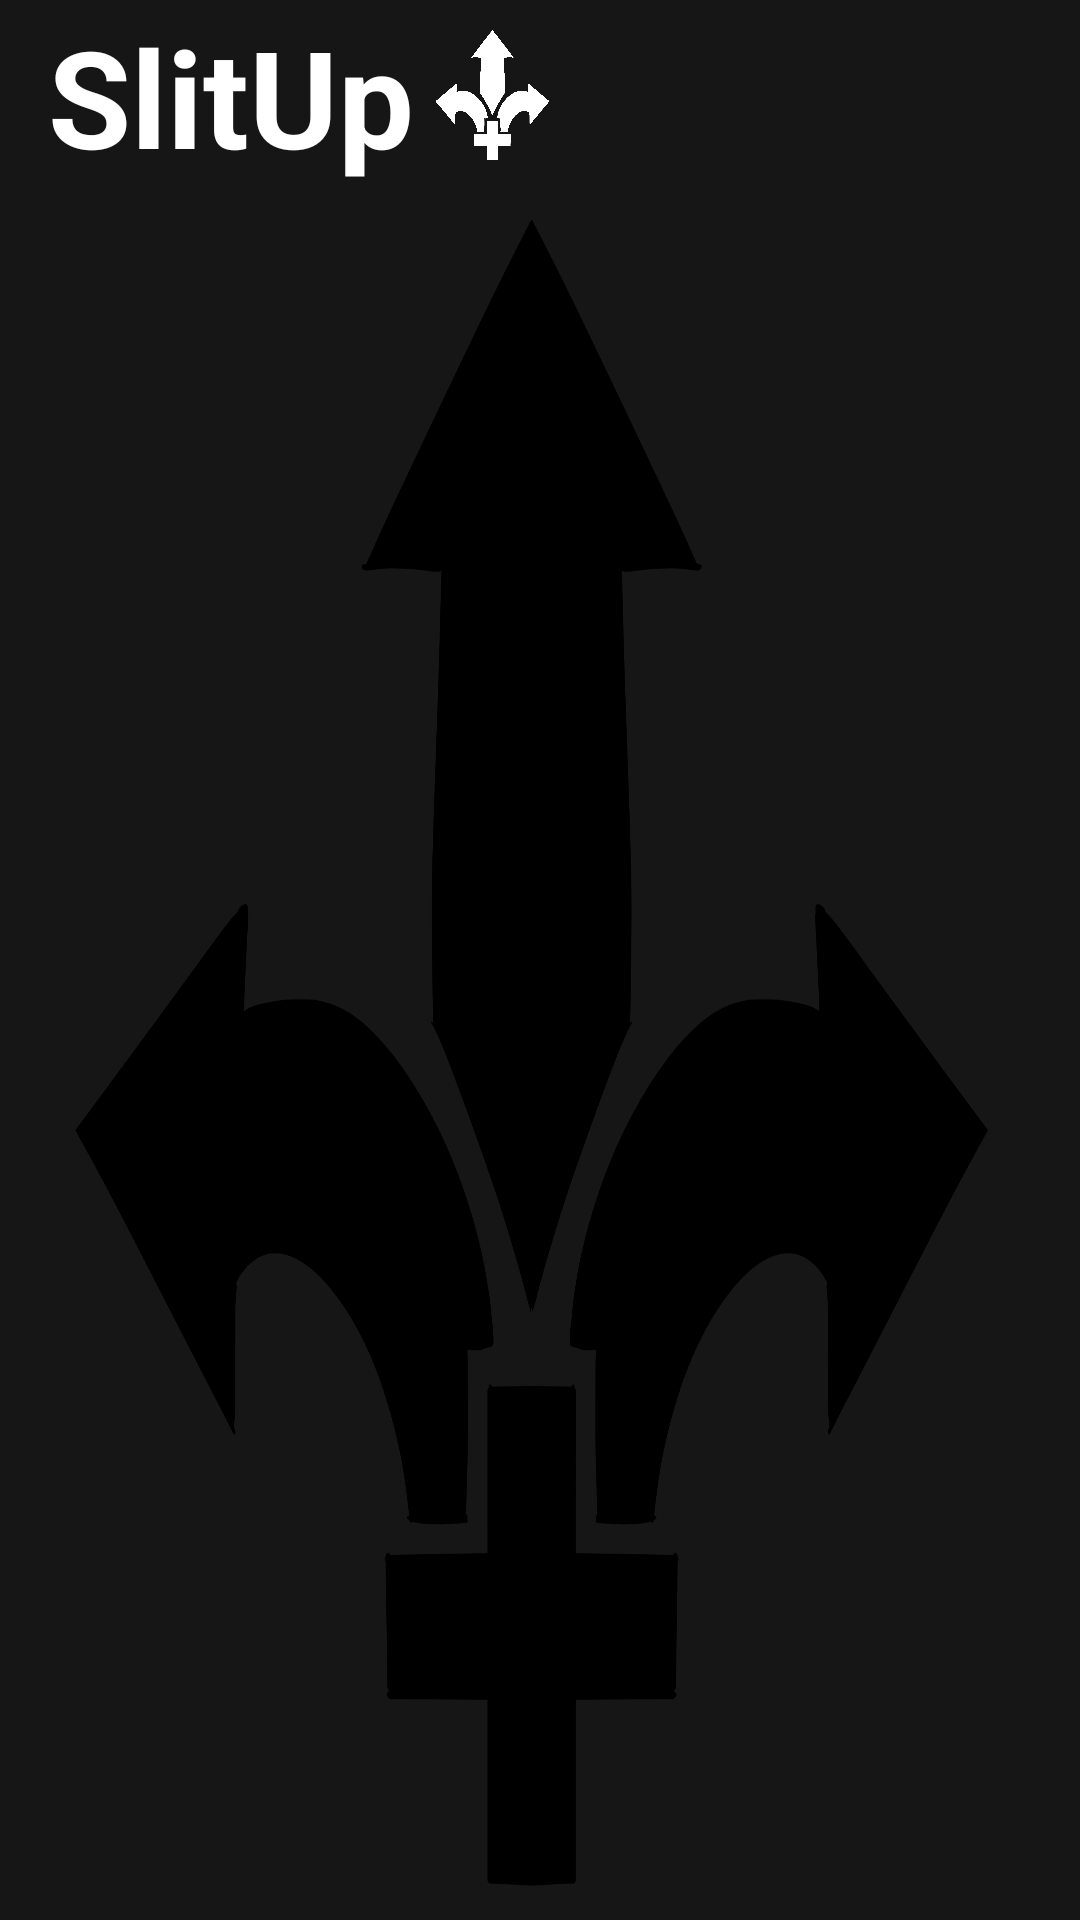

Produce the Android XML layout that renders to this screen, including the resource entries it uses.
<!-- AndroidManifest.xml: application theme Theme.SplitUp -->
<!-- res/layout/activity_transacciones.xml -->
<?xml version="1.0" encoding="utf-8"?>
<LinearLayout xmlns:android="http://schemas.android.com/apk/res/android"
    android:layout_width="match_parent"
    android:layout_height="match_parent"
    android:orientation="vertical"
    android:background="@color/fondo">

    <androidx.appcompat.widget.Toolbar
        android:id="@+id/miToolbar"
        android:layout_width="match_parent"
        android:layout_height="wrap_content"
        android:elevation="4dp"
        android:theme="@style/ThemeOverlay.AppCompat.ActionBar"
        android:popupTheme="@style/ThemeOverlay.AppCompat.Light">

        <TextView
            android:id="@+id/Logo"
            android:layout_width="wrap_content"
            android:layout_height="wrap_content"
            android:layout_marginStart="10dp"
            android:text="SlitUp"
            android:textColor="@color/white"
            android:textSize="45sp"
            android:textStyle="bold"/>

        <ImageView
            android:layout_width="45dp"
            android:layout_height="45dp"
            android:src="@drawable/splitup_logo_white"
            android:layout_marginStart="10dp"/>

    </androidx.appcompat.widget.Toolbar>

    <LinearLayout
        android:layout_width="wrap_content"
        android:layout_height="wrap_content"
        android:layout_weight="1"
        android:background="@drawable/fondo_con_logo">

        <ListView
            android:id="@+id/listViewTransacciones"
            android:layout_width="match_parent"
            android:layout_height="match_parent"
            android:layout_marginStart="20dp"
            android:layout_marginEnd="20dp"
            android:layout_weight="1"
            android:divider="@android:color/transparent"
            android:dividerHeight="5dp"/>

    </LinearLayout>

</LinearLayout>
<!-- resources referenced by this layout -->
<resources>
  <color name="fondo">#161616</color>
  <color name="white">#FFFFFFFF</color>
  <!-- drawable fondo_con_logo (drawable) -->
  <?xml version="1.0" encoding="utf-8"?>
  <layer-list xmlns:android="http://schemas.android.com/apk/res/android">
      <item android:drawable="@color/fondo"/>
      <item android:drawable="@drawable/splitup_logo_black"/>
  </layer-list>
  <!-- drawable splitup_logo_white: png bitmap (drawable, 146079 bytes) -->
  <style name="Theme.SplitUp" parent="Base.Theme.SplitUp" />
  <!-- drawable splitup_logo_black: png bitmap (drawable, 161455 bytes) -->
  <style name="Base.Theme.SplitUp" parent="Theme.Material3.DayNight.NoActionBar">
          
          
      </style>
</resources>
